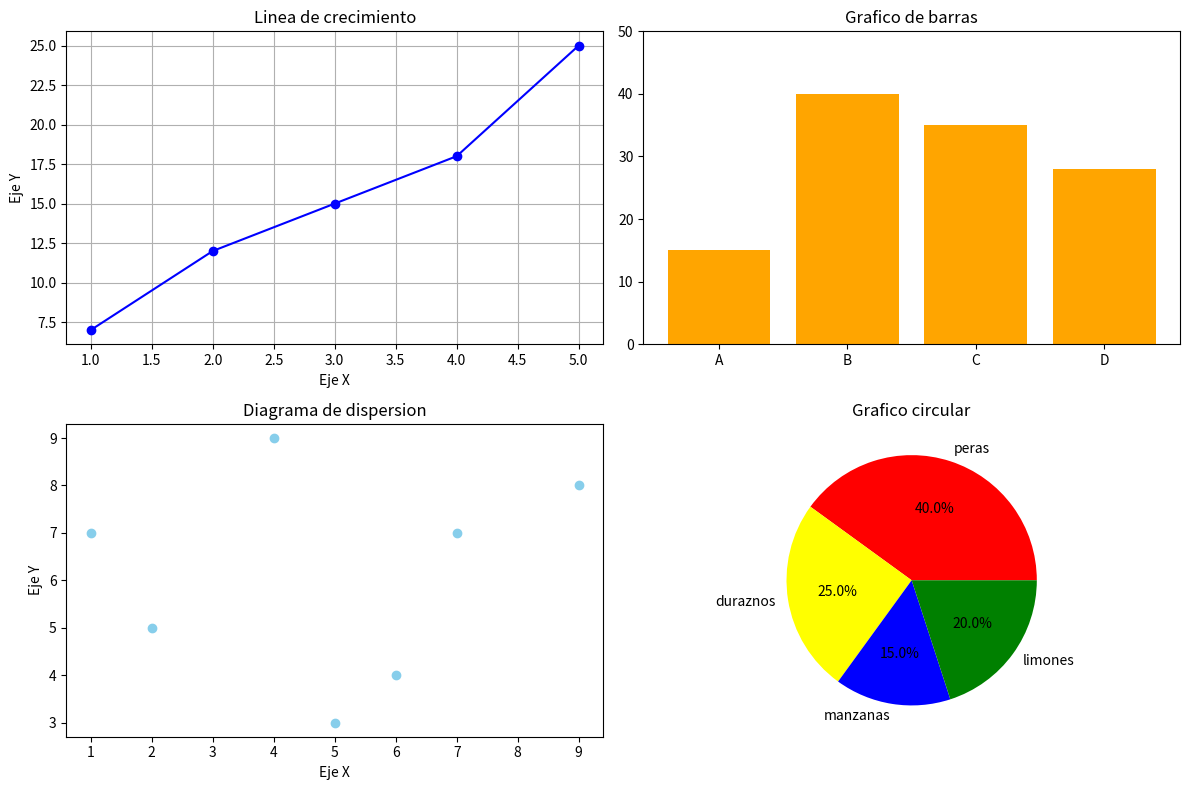

Generate this figure with matplotlib:
import matplotlib.pyplot as plt

plt.figure(figsize=(12,8))

plt.subplot(2,2,1)
plt.plot([1,2,3,4,5],[7,12,15,18,25], color="blue", marker="o")
plt.title("Linea de crecimiento")
plt.xlabel("Eje X")
plt.ylabel("Eje Y")
plt.grid(True)

plt.subplot(2,2,2)
categorias = ["A","B","C","D"]
valores = [15,40,35,28]
plt.bar(categorias, valores, color="orange" )
plt.title("Grafico de barras")
plt.ylim(0, 50)

plt.subplot(2,2,3)
x = [1,2,5,7,9,4,6]
y = [7,5,3,7,8,9,4]
plt.scatter(x, y, color="skyblue")
plt.title("Diagrama de dispersion")
plt.xlabel("Eje X")
plt.ylabel("Eje Y")

plt.subplot(2,2,4)
labels = ["peras","duraznos","manzanas","limones"]
porcentajes = [40,25,15,20]
plt.pie(porcentajes, labels=labels, autopct="%1.1f%%", colors=["red","yellow","blue","green"])
plt.title("Grafico circular")

plt.tight_layout()
plt.show()